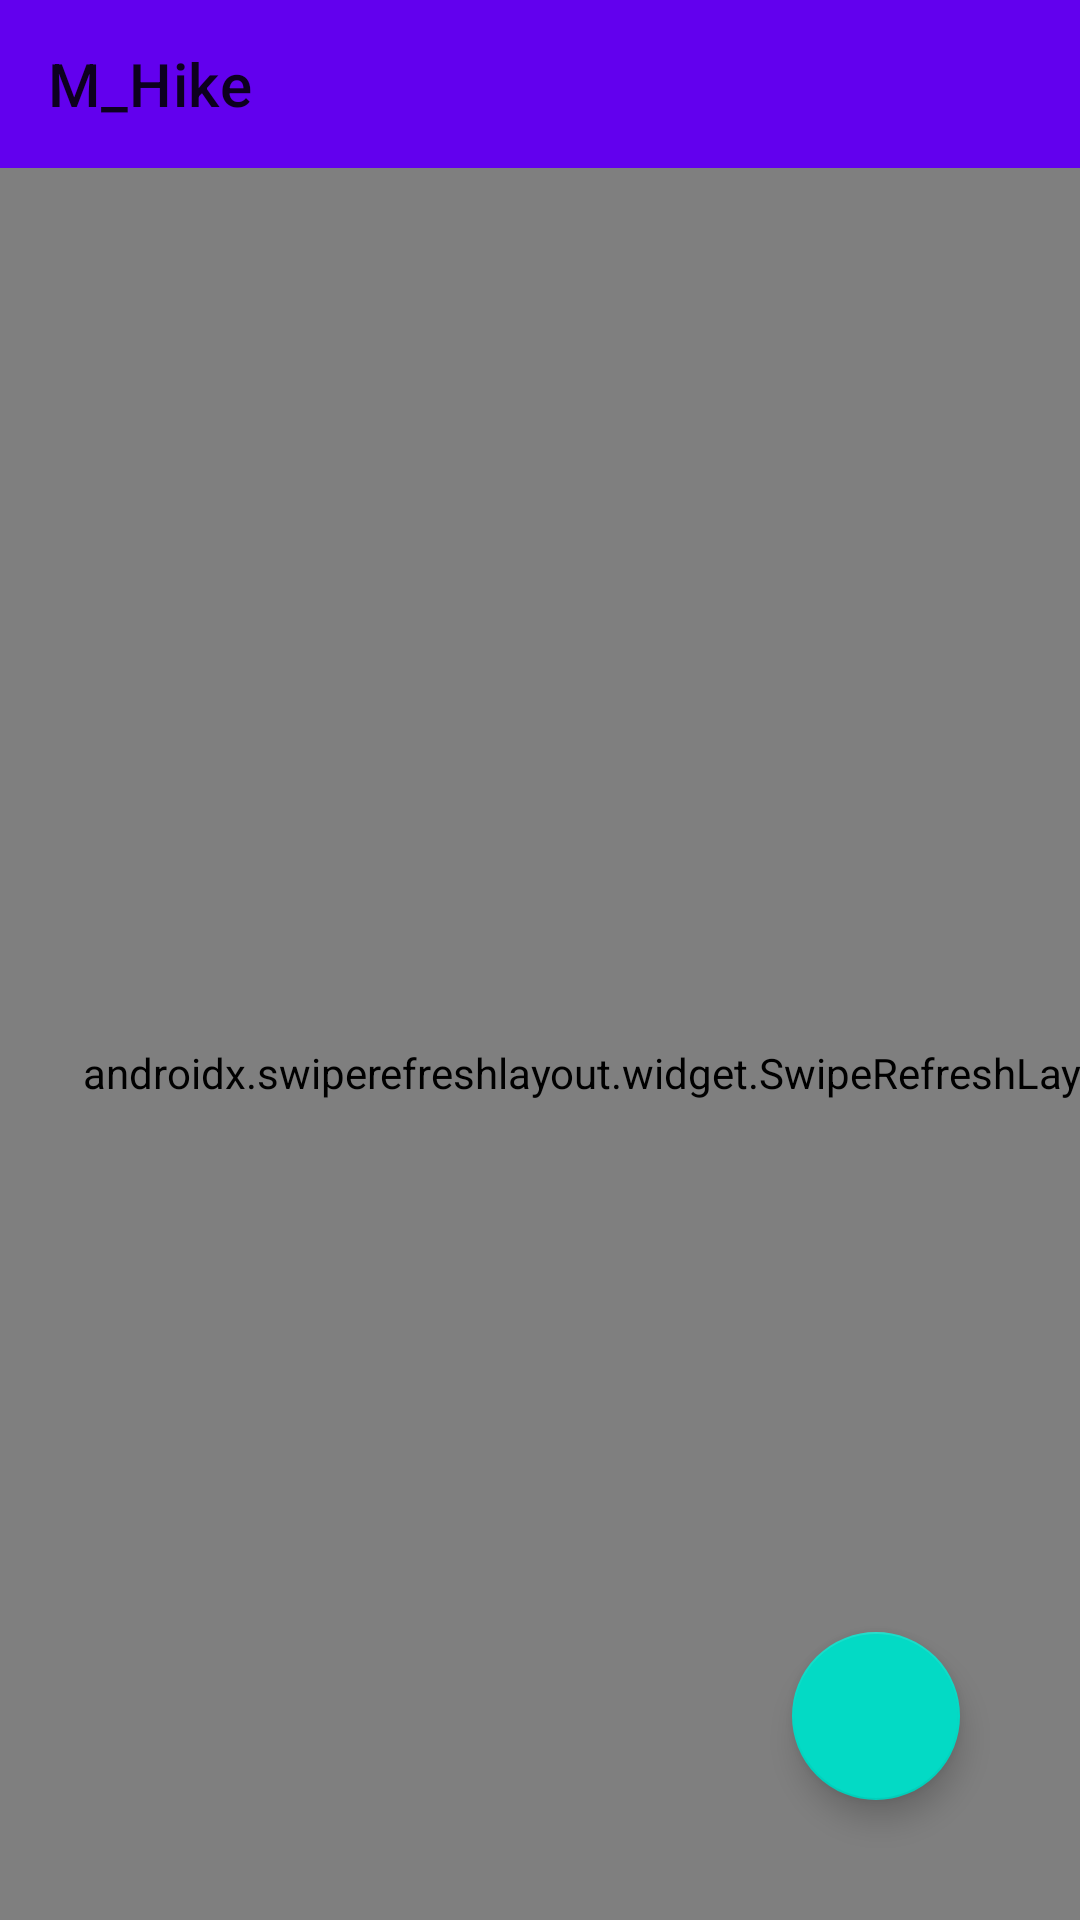

Layout XML and referenced resources for this Android screen:
<!-- AndroidManifest.xml: activity theme Theme.M_Expense.NoActionBar -->
<!-- res/layout/activity_main.xml -->
<?xml version="1.0" encoding="utf-8"?>
<androidx.constraintlayout.widget.ConstraintLayout xmlns:android="http://schemas.android.com/apk/res/android"
    xmlns:app="http://schemas.android.com/apk/res-auto"
    xmlns:tools="http://schemas.android.com/tools"
    android:layout_width="match_parent"
    android:layout_height="match_parent"
    tools:context=".MainActivity"
    tools:ignore="ExtraText"
    android:background="@drawable/background">

    <androidx.appcompat.widget.Toolbar
        android:id="@+id/toolbar"
        android:layout_width="match_parent"
        android:layout_height="?attr/actionBarSize"
        android:background="@color/purple_500"
        app:layout_constraintStart_toStartOf="parent"
        app:layout_constraintTop_toTopOf="parent"
        app:title="M_Hike">

    </androidx.appcompat.widget.Toolbar>


    <androidx.swiperefreshlayout.widget.SwipeRefreshLayout
        android:id="@+id/swipeRefresh"
        android:layout_width="408dp"
        android:layout_height="603dp"
        app:layout_constraintBottom_toBottomOf="parent"
        app:layout_constraintEnd_toEndOf="parent"
        app:layout_constraintHorizontal_bias="0.0"
        app:layout_constraintStart_toStartOf="parent"
        app:layout_constraintTop_toBottomOf="@+id/toolbar"
        app:layout_constraintVertical_bias="0.0">

        <androidx.recyclerview.widget.RecyclerView
            android:id="@+id/lstItem"
            android:layout_width="match_parent"
            android:layout_height="match_parent"
            app:layout_constraintBottom_toBottomOf="parent"
            app:layout_constraintEnd_toEndOf="parent"
            app:layout_constraintStart_toStartOf="parent"
            app:layout_constraintTop_toBottomOf="@+id/toolbar" />

    </androidx.swiperefreshlayout.widget.SwipeRefreshLayout>

    <com.google.android.material.floatingactionbutton.FloatingActionButton
        android:id="@+id/add_button"
        android:layout_width="wrap_content"
        android:layout_height="wrap_content"
        android:layout_marginEnd="40dp"
        android:layout_marginBottom="40dp"
        android:clickable="true"
        android:contentDescription="Add trip"
        android:focusable="true"
        app:layout_constraintBottom_toBottomOf="parent"
        app:layout_constraintEnd_toEndOf="parent"
        app:srcCompat="@drawable/ic_baseline_add_24"
        tools:ignore="MissingConstraints" />


</androidx.constraintlayout.widget.ConstraintLayout>
<!-- resources referenced by this layout -->
<resources>
  <color name="purple_500">#FF6200EE</color>
  <style name="Theme.M_Expense.NoActionBar">
          <item name="windowActionBar">false</item>
          <item name="windowNoTitle">true</item>
      </style>
</resources>
